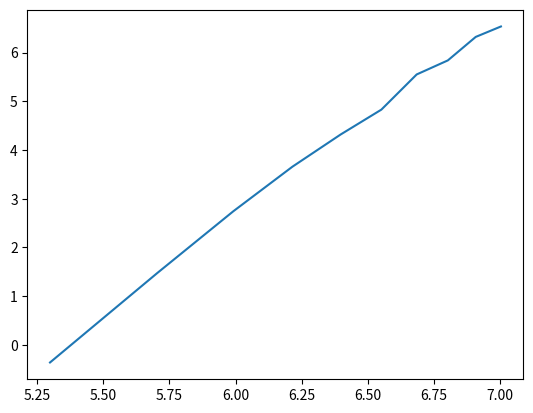

Source code (Python):
import math
import numpy as np
import matplotlib.pyplot as plt

K = [200, 300, 400, 500, 600, 700, 800, 900, 1000, 1100]
E = [0.6950, 4.363, 15.53, 38.74, 75.08, 125.2, 257.9, 344.1, 557.4, 690.7]

N = len(K)

# plt.plot(K,E,"ob")

logK = []
logE = []

for i in range(N):
    logK.append(math.log(K[i]))

for i in range(N):
    logE.append(math.log(E[i]))

print(np.polyfit(logK,logE,1))

plt.plot(logK,logE)
plt.show()